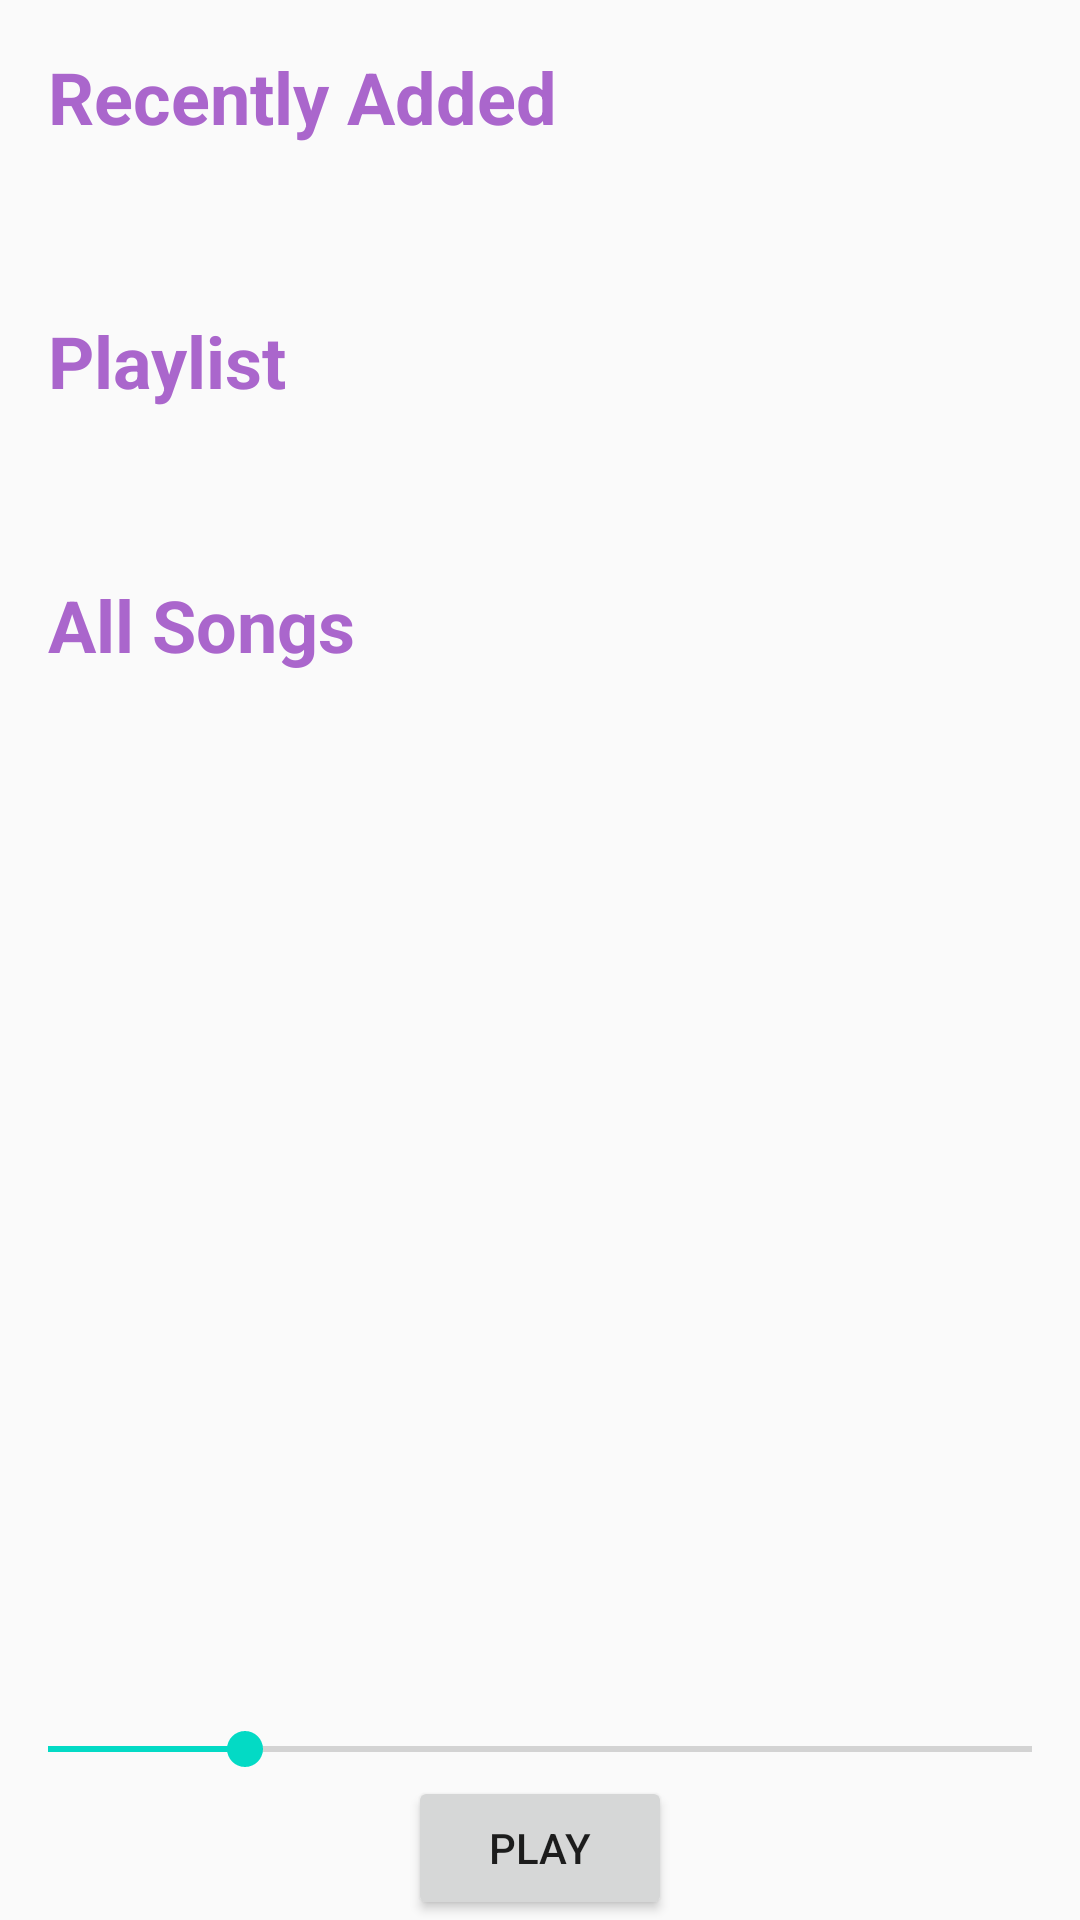

Layout XML and referenced resources for this Android screen:
<!-- AndroidManifest.xml: application theme AppTheme -->
<!-- res/layout/activity_main.xml -->
<?xml version="1.0" encoding="utf-8"?>
<RelativeLayout xmlns:android="http://schemas.android.com/apk/res/android"
    xmlns:app="http://schemas.android.com/apk/res-auto"
    xmlns:tools="http://schemas.android.com/tools"
    tools:context=".MainActivity"
    android:layout_height="match_parent"
    android:layout_width="match_parent">

    <LinearLayout
        android:layout_width="match_parent"
        android:layout_height="match_parent"
        android:orientation="vertical">

        <TextView
            android:id="@+id/recently_added"
            style="@style/LibraryStyle"
            android:text="@string/recently_added_category" />

        <TextView
            android:id="@+id/playlist"
            style="@style/LibraryStyle"
            android:text="@string/playlist_category"/>

        <TextView
            android:id="@+id/all_songs"
            style="@style/LibraryStyle"
            android:text="@string/all_songs_category"/>

    </LinearLayout>

    <Button
        android:id="@+id/play_button"
        android:layout_width="wrap_content"
        android:layout_height="wrap_content"
        android:text="@string/play"
        android:layout_alignParentBottom="true"
        android:layout_centerHorizontal="true"/>

    <SeekBar
        android:layout_width="match_parent"
        android:layout_height="wrap_content"
        android:max="100"
        android:progress="20"
        android:layout_above="@id/play_button"/>


</RelativeLayout>
<!-- resources referenced by this layout -->
<resources>
  <string name="all_songs_category">All Songs</string>
  <string name="play">Play</string>
  <string name="playlist_category">Playlist</string>
  <string name="recently_added_category">Recently Added</string>
  <style name="LibraryStyle">
          <item name="android:layout_width">match_parent</item>
          <item name="android:layout_height">88dp</item>
          <item name="android:padding">16dp</item>
          <item name="android:textColor">@android:color/holo_purple</item>
          <item name="android:textStyle">bold</item>
          <item name="android:textSize">24sp</item>
      </style>
  <style name="AppTheme" parent="Theme.AppCompat.Light.DarkActionBar">
          
          <item name="colorPrimary">@color/colorPrimary</item>
          <item name="colorPrimaryDark">@color/colorPrimaryDark</item>
          <item name="colorAccent">@color/colorAccent</item>
      </style>
  <!-- not gathered from this repository: default colours our renderer supplied (Android Studio template values) -->
  <color name="colorPrimary">#FF6200EE</color>
  <color name="colorPrimaryDark">#FF3700B3</color>
  <color name="colorAccent">#FF03DAC5</color>
</resources>
